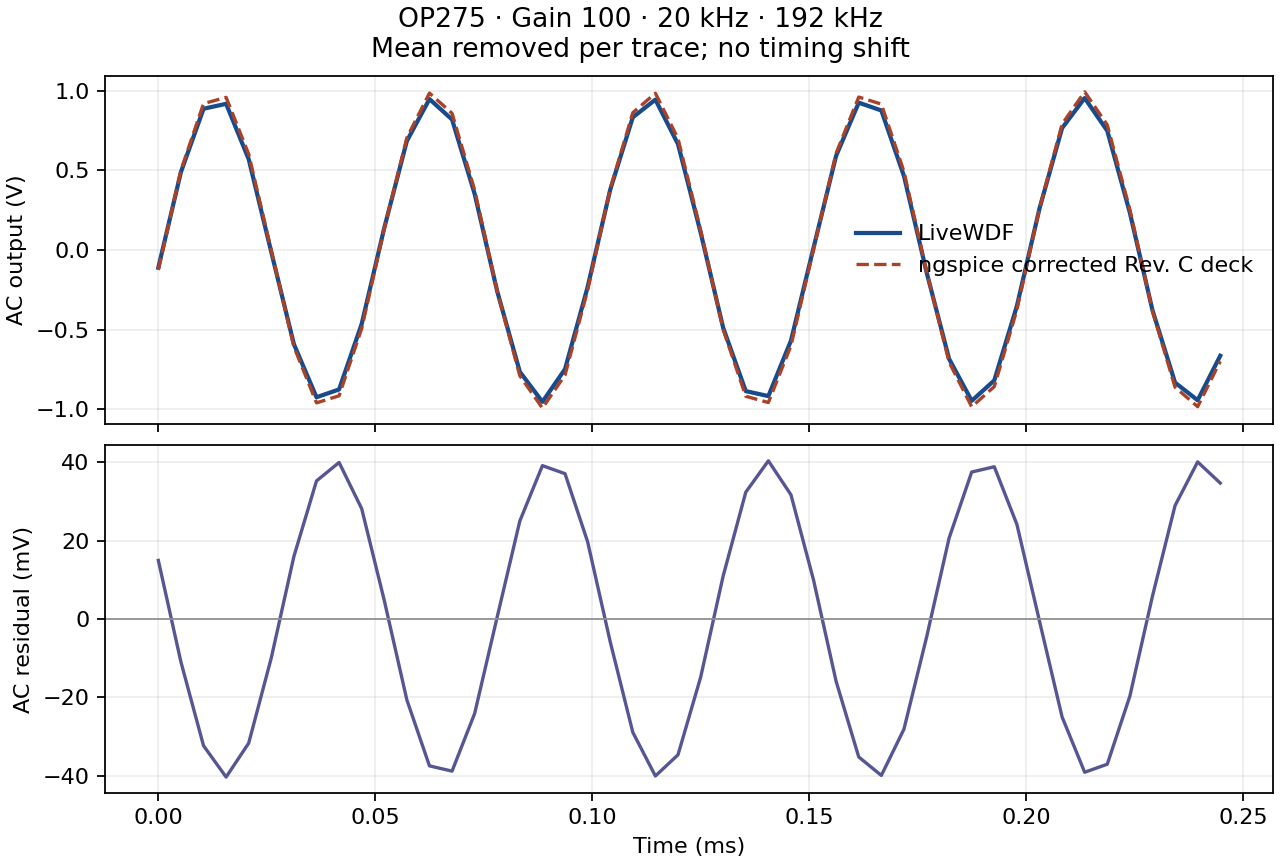

Data behind this chart, as committed beside it:
time_s, livewdf_raw_V, ngspice_raw_V, livewdf_ac_V, ngspice_ac_V, ac_residual_V
0.000000000000000000e+00, -1.106971014196138220e-01, -8.564985429416083207e-02, -1.106971014196130310e-01, -1.256441444208573066e-01, 1.494704300124427565e-02
5.208333333332759718e-06, 4.886692801784846552e-01, 5.396425457379336876e-01, 4.886692801784854323e-01, 4.996482556112372131e-01, -1.097897543275178078e-02
1.041666666666725416e-05, 8.860719128742107209e-01, 9.584337223546413043e-01, 8.860719128742114981e-01, 9.184394322279448852e-01, -3.236751935373338718e-02
1.562500000000001388e-05, 9.172669434555928980e-01, 9.976398296952879718e-01, 9.172669434555936752e-01, 9.576455395685915528e-01, -4.037859611299787765e-02
2.083333333333277360e-05, 5.693616741841917017e-01, 6.410575140787386772e-01, 5.693616741841924789e-01, 6.010632239520422582e-01, -3.170154976784977929e-02
2.604166666666726804e-05, -1.385697135989119068e-02, 3.605990912615197885e-02, -1.385697135989040311e-02, -3.934381000544488749e-03, -9.922590359345914365e-03
3.125000000000002776e-05, -5.913486232135765075e-01, -5.673118195444430967e-01, -5.913486232135757303e-01, -6.073061096711395157e-01, 1.595748645756378536e-02
3.645833333333278747e-05, -9.244398396463722190e-01, -9.196879803241699847e-01, -9.244398396463714418e-01, -9.596822704508664037e-01, 3.524243080449496190e-02
4.166666666666728192e-05, -8.754662461497927373e-01, -8.754337004297099156e-01, -8.754662461497919601e-01, -9.154279905564063347e-01, 3.996174440661437455e-02
4.687500000000004163e-05, -4.646683017440987884e-01, -4.528392873407938168e-01, -4.646683017440980112e-01, -4.928335774674902914e-01, 2.816527572339228014e-02
5.208333333333280135e-05, 1.381739475175618181e-01, 1.734398882497316940e-01, 1.381739475175625953e-01, 1.334455981230352195e-01, 4.728349394527375793e-03
5.729166666666729579e-05, 6.839098273527755012e-01, 7.445670773133770126e-01, 6.839098273527762784e-01, 7.045727871866805936e-01, -2.066295983390431523e-02
6.250000000000005551e-05, 9.469903444589367059e-01, 1.024498959425869993e+00, 9.469903444589374830e-01, 9.845046692991735737e-01, -3.751432484023609071e-02
6.770833333333281523e-05, 8.186860786474058349e-01, 8.975415130748842785e-01, 8.186860786474066121e-01, 8.575472229481878594e-01, -3.886114430078124737e-02
7.291666666666730967e-05, 3.520243258306302025e-01, 4.161657055233263236e-01, 3.520243258306309797e-01, 3.761714153966298491e-01, -2.414708956599886935e-02
7.812500000000006939e-05, -2.601267291241687318e-01, -2.206792448505439097e-01, -2.601267291241679547e-01, -2.606735349772403842e-01, 5.468058530724295707e-04
8.333333333333282911e-05, -7.647691447301617762e-01, -7.497897342076385030e-01, -7.647691447301609990e-01, -7.897840243343349220e-01, 2.501487960417392298e-02
8.854166666666732355e-05, -9.533375819224962910e-01, -9.524876228536314215e-01, -9.533375819224955139e-01, -9.924819129803278406e-01, 3.914433105783232669e-02
9.375000000000008327e-05, -7.478979653565509533e-01, -7.449993045867131514e-01, -7.478979653565501762e-01, -7.849935947134095704e-01, 3.709562935685939422e-02
9.895833333333284298e-05, -2.333571161029353025e-01, -2.130785654935606899e-01, -2.333571161029345253e-01, -2.530728556202571644e-01, 1.971573951732263907e-02
1.041666666666656027e-04, 3.776286702746762258e-01, 4.234355751195835182e-01, 3.776286702746770030e-01, 3.834412849928870437e-01, -5.812614718210040721e-03
1.093750000000000971e-04, 8.325430500073084383e-01, 9.014761199700842553e-01, 8.325430500073092155e-01, 8.614818298433878363e-01, -2.893877983607862081e-02
1.145833333333328569e-04, 9.433729490443591992e-01, 1.023471802601080061e+00, 9.433729490443599763e-01, 9.834775124743836416e-01, -4.010456343002366530e-02
1.197916666666656166e-04, 6.643131105222107591e-01, 7.390028093842602175e-01, 6.643131105222115362e-01, 6.990085192575637985e-01, -3.469540873535226222e-02
1.250000000000001110e-04, 1.106971014195802655e-01, 1.656384345010337988e-01, 1.106971014195810565e-01, 1.256441443743373243e-01, -1.494704295475626776e-02
1.302083333333328707e-04, -4.886692801785390561e-01, -4.596539655217383724e-01, -4.886692801785382789e-01, -4.996482556484348470e-01, 1.097897546989656803e-02
1.354166666666656305e-04, -8.860719128742324813e-01, -8.784451420568757385e-01, -8.860719128742317041e-01, -9.184394321835721575e-01, 3.236751930934045340e-02
1.406250000000001249e-04, -9.172669434555567047e-01, -9.176512493754103161e-01, -9.172669434555559276e-01, -9.576455395021067352e-01, 4.037859604655080759e-02
1.458333333333328846e-04, -5.693616741841553974e-01, -5.610689338188876718e-01, -5.693616741841546203e-01, -6.010632239455840908e-01, 3.170154976142947056e-02
1.510416666666656443e-04, 1.385697135976556374e-02, 4.392867106707853964e-02, 1.385697135976635130e-02, 3.934380940382072034e-03, 9.922590419384279270e-03
1.562500000000001388e-04, 5.913486232135837239e-01, 6.473003997643900220e-01, 5.913486232135845011e-01, 6.073061096376936030e-01, -1.595748642410910190e-02
1.614583333333328985e-04, 9.244398396464085232e-01, 9.996765606285862305e-01, 9.244398396464093004e-01, 9.596822705018898114e-01, -3.524243085548051102e-02
1.666666666666656582e-04, 8.754662461499450599e-01, 9.554222807391283823e-01, 8.754662461499458370e-01, 9.154279906124319632e-01, -3.996174446248612622e-02
1.718750000000001527e-04, 4.646683017440661478e-01, 5.328278675849560386e-01, 4.646683017440669250e-01, 4.928335774582595641e-01, -2.816527571419263909e-02
1.770833333333329124e-04, -1.381739475176234910e-01, -9.345130806264023704e-02, -1.381739475176227139e-01, -1.334455981893367116e-01, -4.728349328286002295e-03
1.822916666666656721e-04, -6.839098273527030036e-01, -6.645784970615977727e-01, -6.839098273527022265e-01, -7.045727871882941917e-01, 2.066295983559196525e-02
1.875000000000001665e-04, -9.469903444590165309e-01, -9.445103791202598131e-01, -9.469903444590157537e-01, -9.845046692469562322e-01, 3.751432478794047842e-02
1.927083333333329263e-04, -8.186860786474420282e-01, -8.175529327966160054e-01, -8.186860786474412510e-01, -8.575472229233124244e-01, 3.886114427587117337e-02
1.979166666666656860e-04, -3.520243258307680922e-01, -3.361771253107689872e-01, -3.520243258307673151e-01, -3.761714154374654617e-01, 2.414708960669814664e-02
2.031250000000001804e-04, 2.601267291242159718e-01, 3.006678250417281206e-01, 2.601267291242167490e-01, 2.606735349150316461e-01, -5.468057908148971080e-04
2.083333333333329401e-04, 7.647691447302269463e-01, 8.297783144590766824e-01, 7.647691447302277234e-01, 7.897840243323802634e-01, -2.501487960215253992e-02
2.135416666666656998e-04, 9.533375819225253789e-01, 1.032476203160652029e+00, 9.533375819225261560e-01, 9.924819130339556095e-01, -3.914433111142945343e-02
2.187500000000001943e-04, 7.478979653566742991e-01, 8.249878848781690976e-01, 7.478979653566750763e-01, 7.849935947514726786e-01, -3.709562939479760235e-02
2.239583333333329540e-04, 2.333571161029117380e-01, 2.930671456947492870e-01, 2.333571161029125152e-01, 2.530728555680528125e-01, -1.971573946514029729e-02
2.291666666666657137e-04, -3.776286702747270185e-01, -3.434469949311277914e-01, -3.776286702747262414e-01, -3.834412850578242660e-01, 5.812614783098024596e-03
2.343750000000002082e-04, -8.325430500072794615e-01, -8.214875397153491576e-01, -8.325430500072786844e-01, -8.614818298420455767e-01, 2.893877983476689231e-02
2.395833333333329679e-04, -9.433729490443808485e-01, -9.434832222822535641e-01, -9.433729490443800714e-01, -9.834775124089499831e-01, 4.010456336456991178e-02
2.447916666666657276e-04, -6.643131105222034316e-01, -6.590142291141773967e-01, -6.643131105222026545e-01, -6.990085192408738157e-01, 3.469540871867116127e-02
